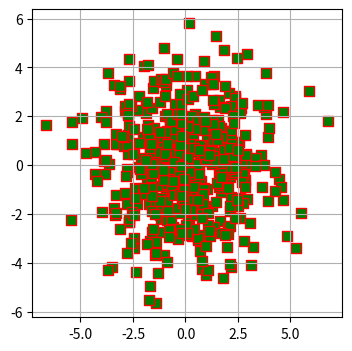

Reproduce this figure in Python.
import numpy as np
import matplotlib.pyplot as plt

fig = plt.figure(figsize=(4, 4))
ax = fig.add_subplot()
# step
# x = np.arange(0, 10)
# # ax.step(x, x, '-go')
# ax.step(x, x, '-go', where='post')

# stack

# x = np.arange(-2, 2, 0.1)
# y1 = np.array([-y**2 for y in x]) + 8
# y2 = np.array([-y**2 for y in x]) + 8
# y3 = np.array([-y**2 for y in x]) + 8
#
# ax.stackplot(x, y1, y2, y3)


# stem

# x = np.arange(-np.pi, np.pi, 0.3)
#
# ax.stem(x, np.cos(x), bottom=0.5)

# scatter

x = np.random.normal(0, 2, 500)
y = np.random.normal(0, 2, 500)

ax.scatter(x,y, s=50, c='g', linewidths=1, marker='s', edgecolors='r')

ax.grid()

plt.show()